Run: headless pygame with SDL's dummy video driver; simulated clock (each Clock.tick advances the game by its frame time, no real sleeping); random seed 0; keys injected as events and as key.get_pressed() state; no mouse input.
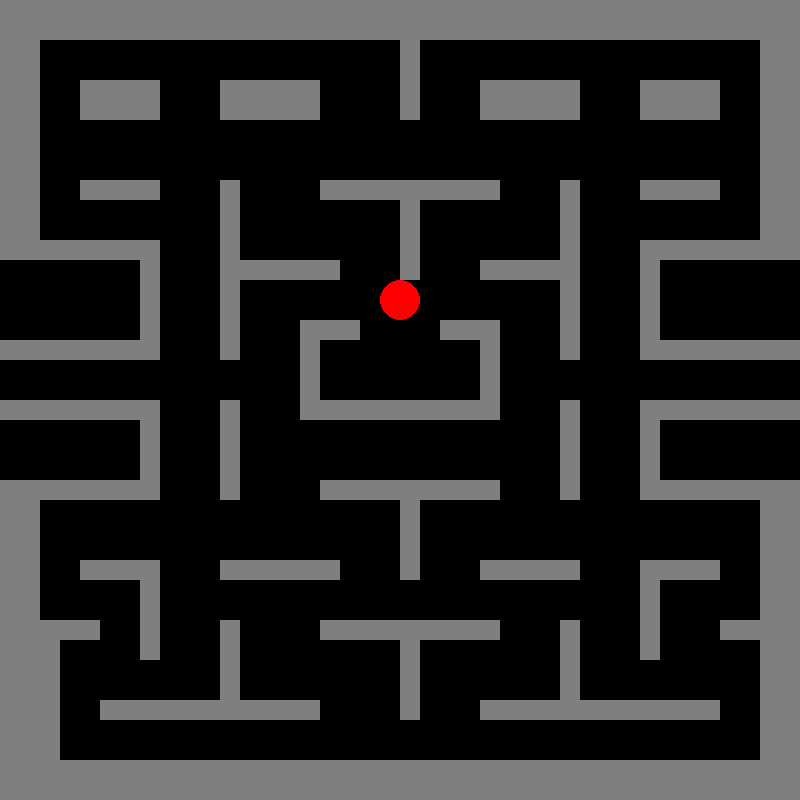
Frame 1 of 4 · flips 1–60 · no input
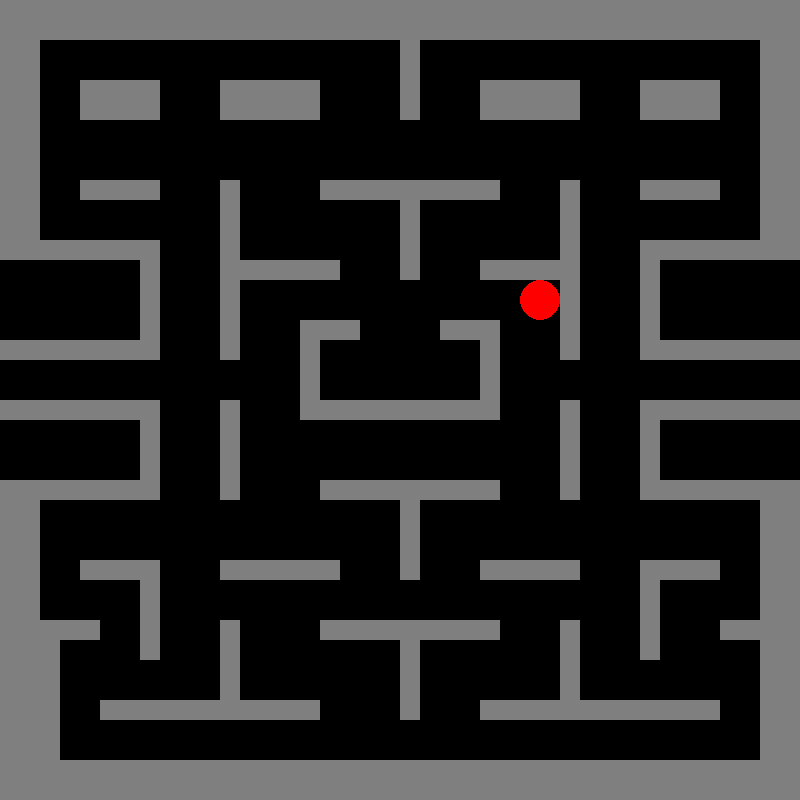
Frame 2 of 4 · flips 61–180 · tapped SPACE, RETURN · held RIGHT (→), D
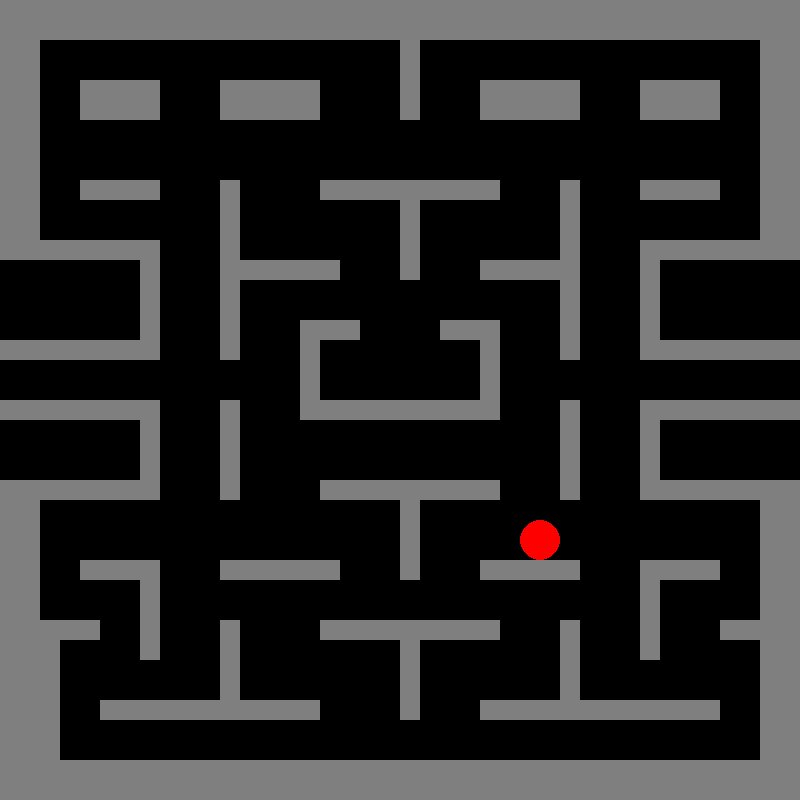
Frame 3 of 4 · flips 181–300 · held DOWN (↓), S
Frame 4 of 4 · flips 301–420 · held LEFT (←), A, UP (↑), W · screen same as frame 2, image omitted

The pygame program that drew these frames:

import pygame, sys

pygame.init()

# Set up the window
screen = pygame.display.set_mode((800, 800))
pygame.display.set_caption('Pacman')
fiende_time = 0
listx = []
listy = []

def walls():
 global listx, listy, original_X, original_Y
 listx = [680, 700, 720, 740, 640,640,640,640,640, 640, 660, 680, 700, 720, 740, 760, 780, 800, 660, 680, 700, 720, 740, 760, 780, 800, 640, 640, 640, 640, 640, 660, 680, 700, 720, 740, 0, 20, 40, 60, 80, 100, 120, 140, 140, 140, 140, 140, 140, 40, 60, 80, 100, 120, 140, 0, 20, 40, 60, 80, 100, 120, 140, 140, 140, 140, 40, 60, 80, 100, 120, 140, 20, 20, 20, 20, 20, 20, 20, 20, 20, 760, 760, 760, 760, 760, 760, 760, 760, 760, 760, 760, 760, 760, 760, 760, 760, 760, 760, 760, 760, 20, 20, 20, 20, 20, 20, 40, 40, 40, 40, 40, 40, 480, 400, 400, 700, 220, 220 ,140, 400, 400, 400, 400, 400, 720, 740, 760, 780, 80, 60, 40, 20, 640, 300, 320, 340, 300, 300, 300, 300, 320, 340, 360, 380, 400, 420, 440, 460, 480, 480, 480, 480, 480, 480, 460, 440, 480, 400, 400, 400, 400, 320, 340, 360, 380, 400, 420, 440, 460, 480, 220, 220, 220, 220, 220, 220, 220, 220, 220, 220, 240,  260, 280, 300, 320, 480, 500, 520, 540, 560, 220, 220, 220, 220, 220, 560, 560, 560, 560, 560, 560, 560, 560, 560, 560, 560, 560, 560, 560,  240, 80, 100,  260, 280, 300, 320, 480, 500, 520, 540, 560, 400, 400, 400, 400, 400, 400, 320, 340, 360, 380, 400, 420, 440, 460, 480, 560, 560, 560, 560, 560, 480, 500, 520, 540, 560, 580, 600, 620, 640, 660, 680, 700, 100, 120, 140, 160, 180, 200, 220,  220, 220,  240, 260, 280, 300, 220, 220, 320, 340, 360, 380, 400, 420, 440, 460, 400, 400, 400, 400, 140, 140, 140, 140, 140, 120, 640, 640, 640, 640, 640, 640, 660, 680, 700, 80,  100, 120, 140, 640, 660, 680, 700, 220, 240, 260, 280, 300, 220, 220, 260, 280, 300, 80, 100, 120, 140, 80, 100, 120, 140, 480, 240, 500, 520, 540, 500, 520, 540, 660, 680, 700, 660, 660, 680, 700, 480, 480, 500, 640, 640, 560, 560 ] 
 listy = [240, 240, 240, 240, 240, 260, 280, 300, 320, 340, 340,340,340,340,340,340,340,340,400, 400, 400, 400, 400, 400, 400, 400, 400, 420, 440, 460, 480, 480, 480, 480, 480, 480, 340, 340, 340, 340, 340, 340, 340, 340, 260, 280, 300, 320, 340, 240, 240, 240, 240, 240, 240, 400, 400, 400, 400, 400, 400, 400, 400, 420, 440, 460, 480, 480, 480, 480, 480, 480, 60, 80, 100, 120, 140, 160, 180, 200, 220, 60, 80, 100, 120, 140, 160, 180, 200, 220, 660, 680, 700, 720, 740, 500, 520, 540, 560, 580, 600, 500, 520, 540, 560, 580, 600, 640, 660, 680, 700, 720, 740, 620, 640, 260, 560, 640, 680 , 100, 100, 80, 60, 40, 20, 620, 620, 620, 620, 620, 620, 620, 620, 80, 320, 320, 320, 340, 360, 380, 400, 400, 400, 400, 400, 400, 400, 400, 400, 400, 380, 400, 380, 360, 340, 320, 320, 320, 240, 220, 200, 180, 180, 180, 180, 180, 180, 180, 180, 180, 180, 180, 200, 220, 240, 260, 280, 300, 320, 340, 400, 260,  260, 260, 260, 260, 260, 260, 260, 260, 260, 420, 440, 460, 480, 560, 420, 440, 460, 480, 340, 320, 300, 280, 260, 240, 220, 200, 180, 400, 560, 560, 560, 560, 560, 560, 560, 560, 560, 560, 560, 560, 480, 500, 520, 540, 560, 480, 480, 480, 480, 480, 480, 480, 480, 480, 480, 620, 640, 660, 680, 700, 700, 700, 700, 700, 700, 700, 700, 700, 700, 700, 700, 700, 700, 700, 700, 700, 700, 700, 700, 620, 700, 700, 700, 700, 700, 660, 620, 620, 620, 620, 620, 620, 620, 620, 620, 660, 680, 700, 560, 580, 600, 620, 640, 560, 560, 560, 580, 600, 620, 640, 560, 560, 560, 180, 180, 180, 180, 180, 180, 180, 180, 100, 100, 100, 100, 100, 80,  80,  80,  80,  80, 100, 100, 100, 100, 80, 80, 80, 80, 80, 80, 80, 80, 80,  80, 100, 100, 100, 100, 100, 100, 80,  80,  80,  80, 100, 100, 100, 100, 100, 80, 100, 80 ] 
 for i in range(len(listx)):
    pygame.draw.rect(screen, (127, 127, 127), (listx[i], listy[i], 20, 20))
    # Add yellow walls on the top and bottom
 for i in range(0, 800, 20):
    pygame.draw.rect(screen, (127, 127, 127), (i, 0, 20, 20))
    pygame.draw.rect(screen, (127, 127, 127), (i, 780, 20, 20))
    # pygame.draw.rect(screen, (127, 127, 127), (i, Y, 20, 20)), (X, i, 20, 20)
 for i in range(0, 240, 20):
    pygame.draw.rect(screen, (127, 127, 127), (780, i, 20, 20))
    pygame.draw.rect(screen, (127, 127, 127), (0, i, 20, 20))
 for i in range(780, 460, -20):
              pygame.draw.rect(screen, (127, 127, 127), (780, i, 20, 20))
              pygame.draw.rect(screen, (127, 127, 127), (0, i, 20, 20))
 for i in range(0, 160, 20):
              pygame.draw.rect(screen, (127, 127, 127), (i, 480,  20, 20))
 for i in range(780, 620, -20):
              pygame.draw.rect(screen, (127, 127, 127), (i, 480, 20, 20))
 for i in range(400, 480, 20):
              pygame.draw.rect(screen, (127, 127, 127), (140, i, 20, 20))
              pygame.draw.rect(screen, (127, 127, 127), (640, i, 20, 20))
 for i in range(0, 140, 20):
              pygame.draw.rect(screen, (127, 127, 127), (i, 400, 20, 20))
 for i in range(640, 800, 20):
              pygame.draw.rect(screen, (127, 127, 127), (i, 400, 20, 20))
 for i in range(0,160, 20):
              pygame.draw.rect(screen, (127, 127, 127), (i, 240, 20, 20))
 for i in range(640, 800, 20):
              pygame.draw.rect(screen, (127, 127, 127), (i, 240, 20, 20))
 for i in range(240, 340, 20):
              pygame.draw.rect(screen, (127, 127, 127), (140, i, 20, 20))
              pygame.draw.rect(screen, (127, 127, 127), (640, i, 20, 20))
 for i in range(0, 160, 20):
              pygame.draw.rect(screen, (127, 127, 127), (i, 340, 20, 20))
              pygame.draw.rect(screen, (127, 127, 127), (i, 340, 20, 20))
 for i in range(640, 800, 20):
              pygame.draw.rect(screen, (127, 127, 127), (i, 340, 20, 20))
 for i in range(20, 780, 20):
              pygame.draw.rect(screen, (127, 127, 127), (i, 760, 20, 20))
 for i in range(20, 780, 20):
              pygame.draw.rect(screen, (127, 127, 127), (i, 20, 20, 20))
 for i in range(40,240,20):
              pygame.draw.rect(screen, (127, 127, 127), (20, i, 20, 20))
 for i in range(640, 760, 20):
              pygame.draw.rect(screen, (127, 127, 127), (760, i, 20, 20))
              pygame.draw.rect(screen, (127, 127, 127), (20, i, 20, 20))
              pygame.draw.rect(screen, (127, 127, 127), (40, i, 20, 20))
 for i in range(40, 240,20):
              pygame.draw.rect(screen, (127, 127, 127), (760, i, 20, 20))
 for i in range(480, 620,20):
              pygame.draw.rect(screen, (127, 127, 127), (760, i, 20, 20))
              pygame.draw.rect(screen, (127, 127, 127), (20, i, 20, 20))
       

                          
positionX = 400
positionY = 300
positionFX = 400
positionFY = 380

def enemy():
    global positionFX, positionFY
    if abs(positionX-positionFX) > abs(positionY-positionFY):
        if positionX > positionFX:
            positionFX += 20
        else:
            positionFX -= 20
    else:
        if positionY > positionFY:
            positionFY += 20
        else:
            positionFY -= 20


clock = pygame.time.Clock()
GAME_SPEED = 10

last_pressed_1 = None

while True:
       fiende_time += 1
       original_FX = positionFX
       original_FY = positionFY
       original_X = positionX
       original_Y = positionY
       for event in pygame.event.get():
            if event.type == pygame.QUIT:
             pygame.quit()
             sys.exit()
            if event.type == pygame.KEYDOWN:
                if event.key == pygame.K_q:
                 game_over = True 
                elif event.key == pygame.K_d or event.key == pygame.K_RIGHT:
                    last_pressed_1 = "right"
                elif event.key == pygame.K_a or event.key == pygame.K_LEFT:
                    last_pressed_1 = "left"
                elif event.key == pygame.K_w or event.key == pygame.K_UP:
                    last_pressed_1 = "up"
                elif event.key == pygame.K_s or event.key == pygame.K_DOWN:
                    last_pressed_1 = "down"
                elif event.key == pygame.K_l:
                    last_pressed2 = "right"
                elif event.key == pygame.K_j:
                    last_pressed2 = "left"
                elif event.key == pygame.K_i:
                    last_pressed2 = "up"
                elif event.key == pygame.K_k:
                    last_pressed2 = "down"

                

       
       if last_pressed_1 is not None:
            # Spellogik
            if last_pressed_1 == "right":
                positionX += 20
            if last_pressed_1 == "left":
                positionX -= 20
            if last_pressed_1 == "up":
                positionY -= 20
            if last_pressed_1 == "down":
                positionY += 20
        
       if fiende_time >= 2:
        enemy()
        fiende_time = 0
        
    # Check for collisions with walls 
       for i in range(len(listx)):
        if positionX + 15 >= listx[i] and positionX - 15 <= listx[i] + 20 and positionY + 15 >= listy[i] and positionY - 15 <= listy[i] + 20:
              print("Collision detected")
              positionX = original_X
              positionY = original_Y
        if positionY >= 760 or positionY <= 40:
              positionY = original_Y
       for i in range(len(listx)):
        if positionFX + 15 >= listx[i] and positionFX - 15 <= listx[i] + 20 and positionFY + 15 >= listy[i] and positionFY - 15 <= listy[i] + 20:
              print("Collision detected")
              positionFX = original_FX
              positionFY = original_FY
        if positionY >= 760 or positionY <= 40:
              positionFY = original_FY

              
 
       screen.fill((0, 0, 0))
       walls()
       pygame.draw.circle(screen, (255,255, 0), (positionX, positionY), 20)
       pygame.draw.circle(screen, (255, 0, 0), (positionFX, positionFY), 20)

       pygame.display.update()

       clock.tick(GAME_SPEED)

       print(positionX, positionY)

       
